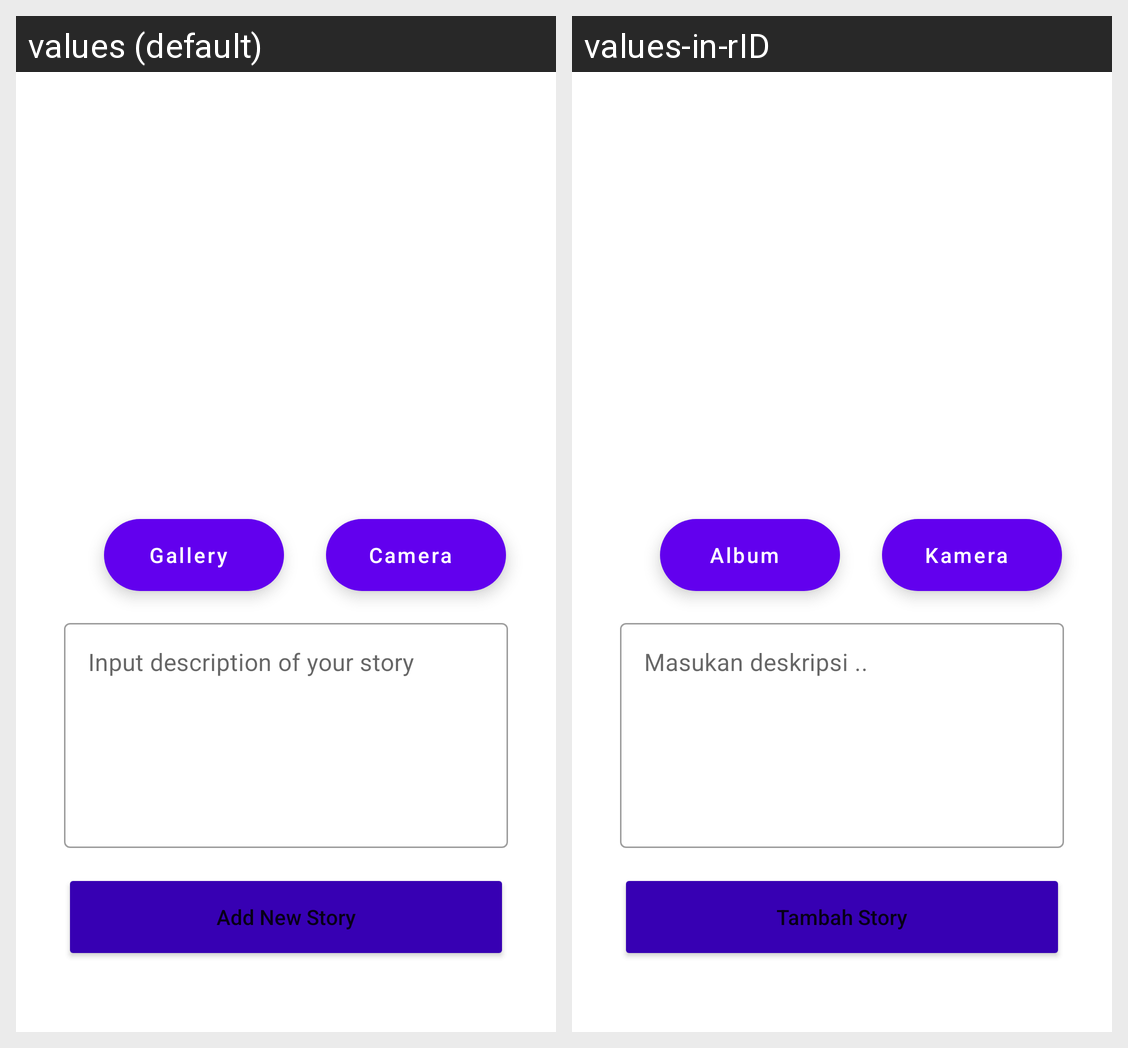

Locale-by-locale string values for the Android screen shown in this grid:
Android screen res/layout/activity_add_story.xml rendered under 2 locales, left to right: values (default), values-in-rID. Device: Nexus 5 (rendered at 1080×1920; each locale shown at half size, 540×960, under a caption strip naming it); theme Theme.MyStoryApp.
Strings drawn on this screen, with the default value and each locale's value (text and hints the layout hard-codes, and strings that could not be matched under every locale, appear in the picture but are not listed):

btn_pick_gallery
  values: Gallery
  values-in-rID: Album

btn_pick_camera
  values: Camera
  values-in-rID: Kamera

hint_story_desc
  values: Input description of your story
  values-in-rID: Masukan deskripsi ..

btn_add_new_story
  values: Add New Story
  values-in-rID: Tambah Story
